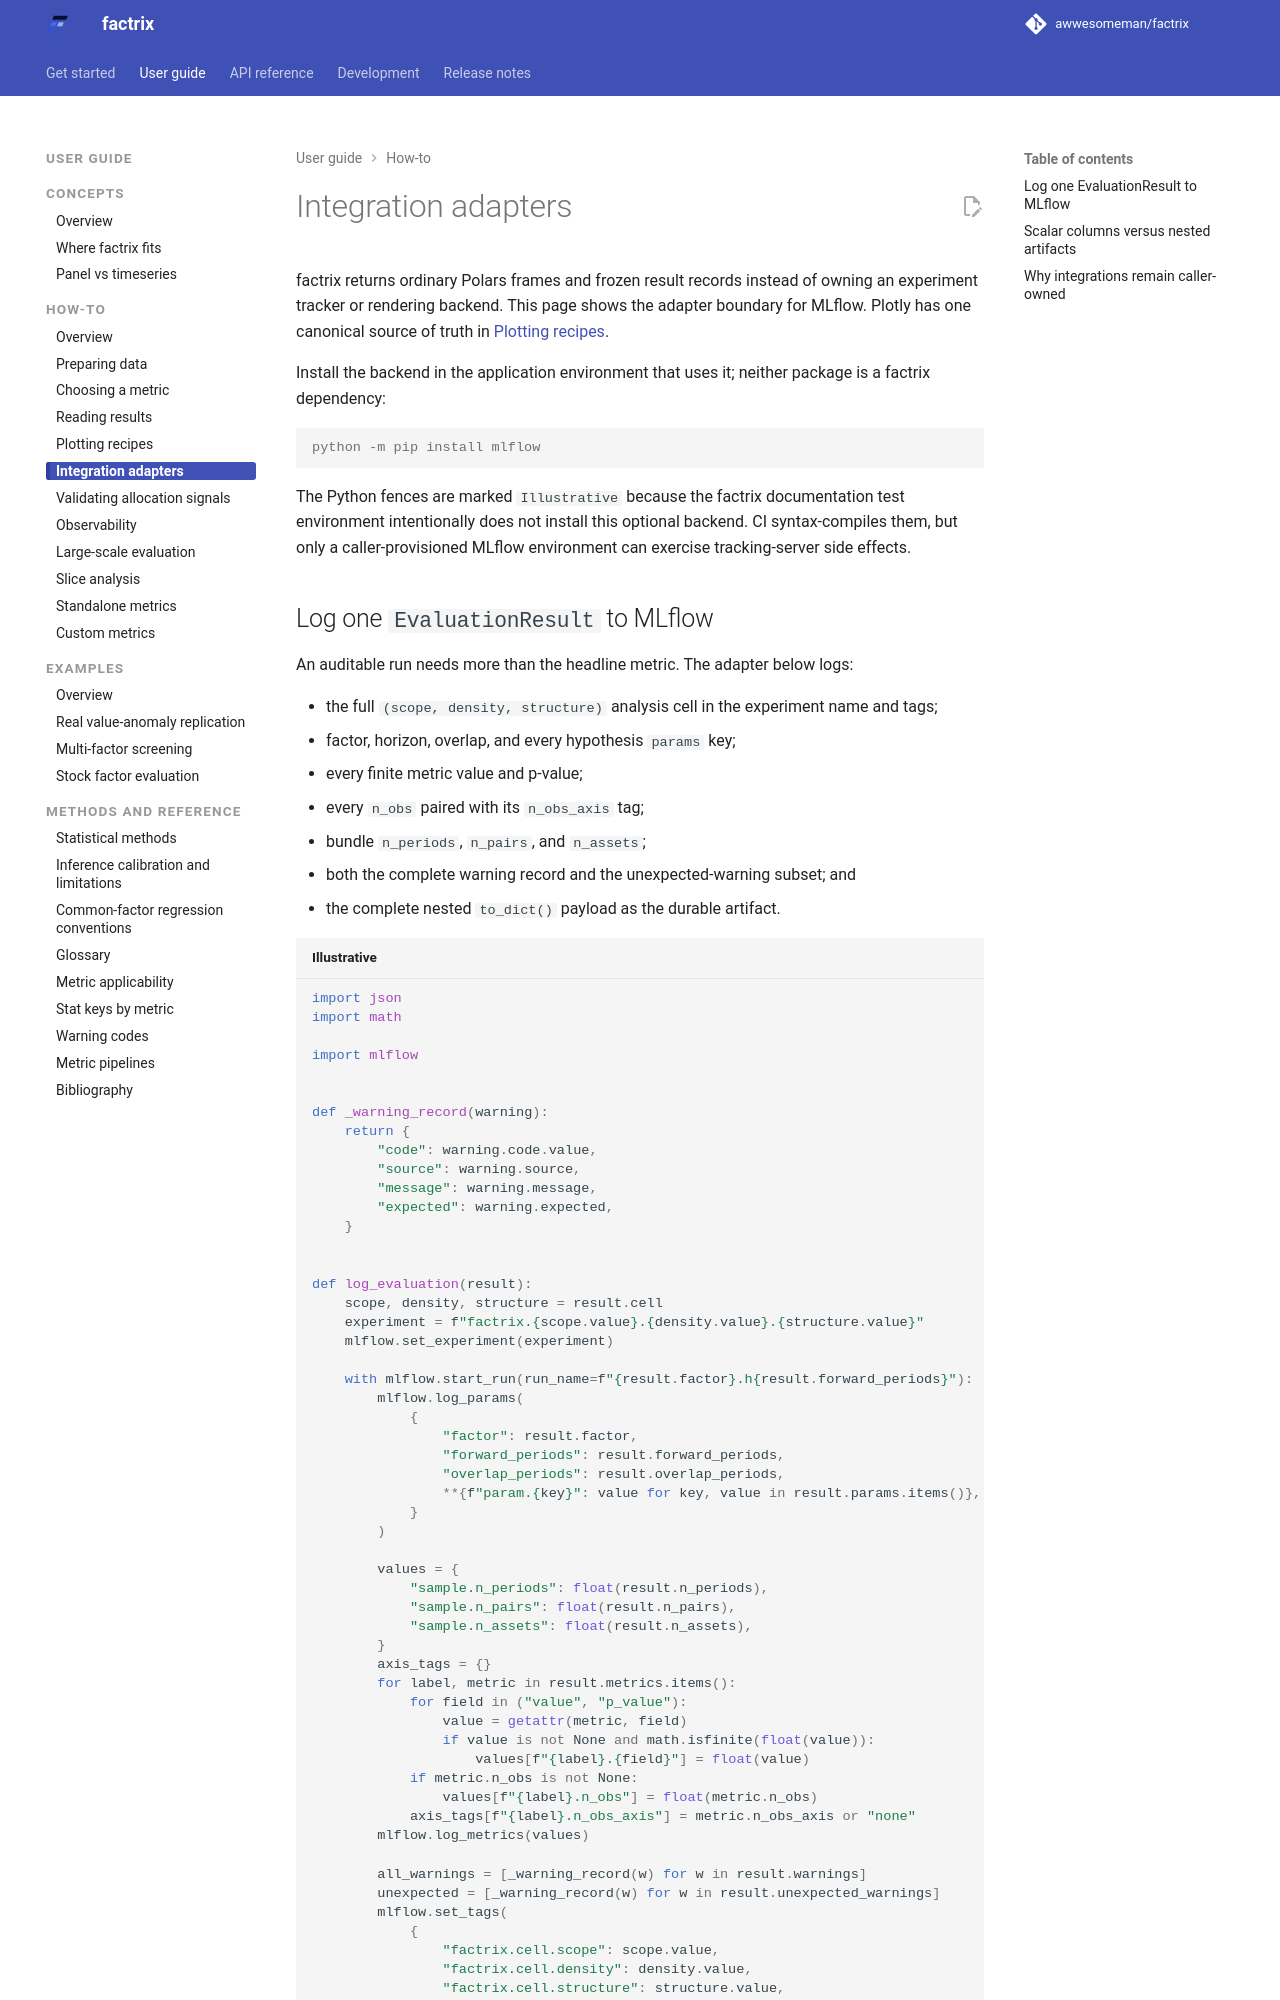

repository: awwesomeman/factrix · page: 0.34.0/guides/integration-adapters/index.html · generator: mkdocs

---
title: Integration adapters
---

# Integration adapters

factrix returns ordinary Polars frames and frozen result records instead of
owning an experiment tracker or rendering backend. This page shows the adapter
boundary for MLflow. Plotly has one canonical source of truth in
[Plotting recipes](plotting-recipes.md).

Install the backend in the application environment that uses it; neither
package is a factrix dependency:

```console
python -m pip install mlflow
```

The Python fences are marked `Illustrative` because the factrix documentation
test environment intentionally does not install this optional backend. CI
syntax-compiles them, but only a caller-provisioned MLflow environment can
exercise tracking-server side effects.

<!-- factrix-doc-non-symbol: factrix.cell.scope -->
<!-- factrix-doc-non-symbol: factrix.cell.density -->
<!-- factrix-doc-non-symbol: factrix.cell.structure -->
<!-- factrix-doc-non-symbol: factrix.warning_codes -->
<!-- factrix-doc-non-symbol: factrix.unexpected_warning_codes -->
